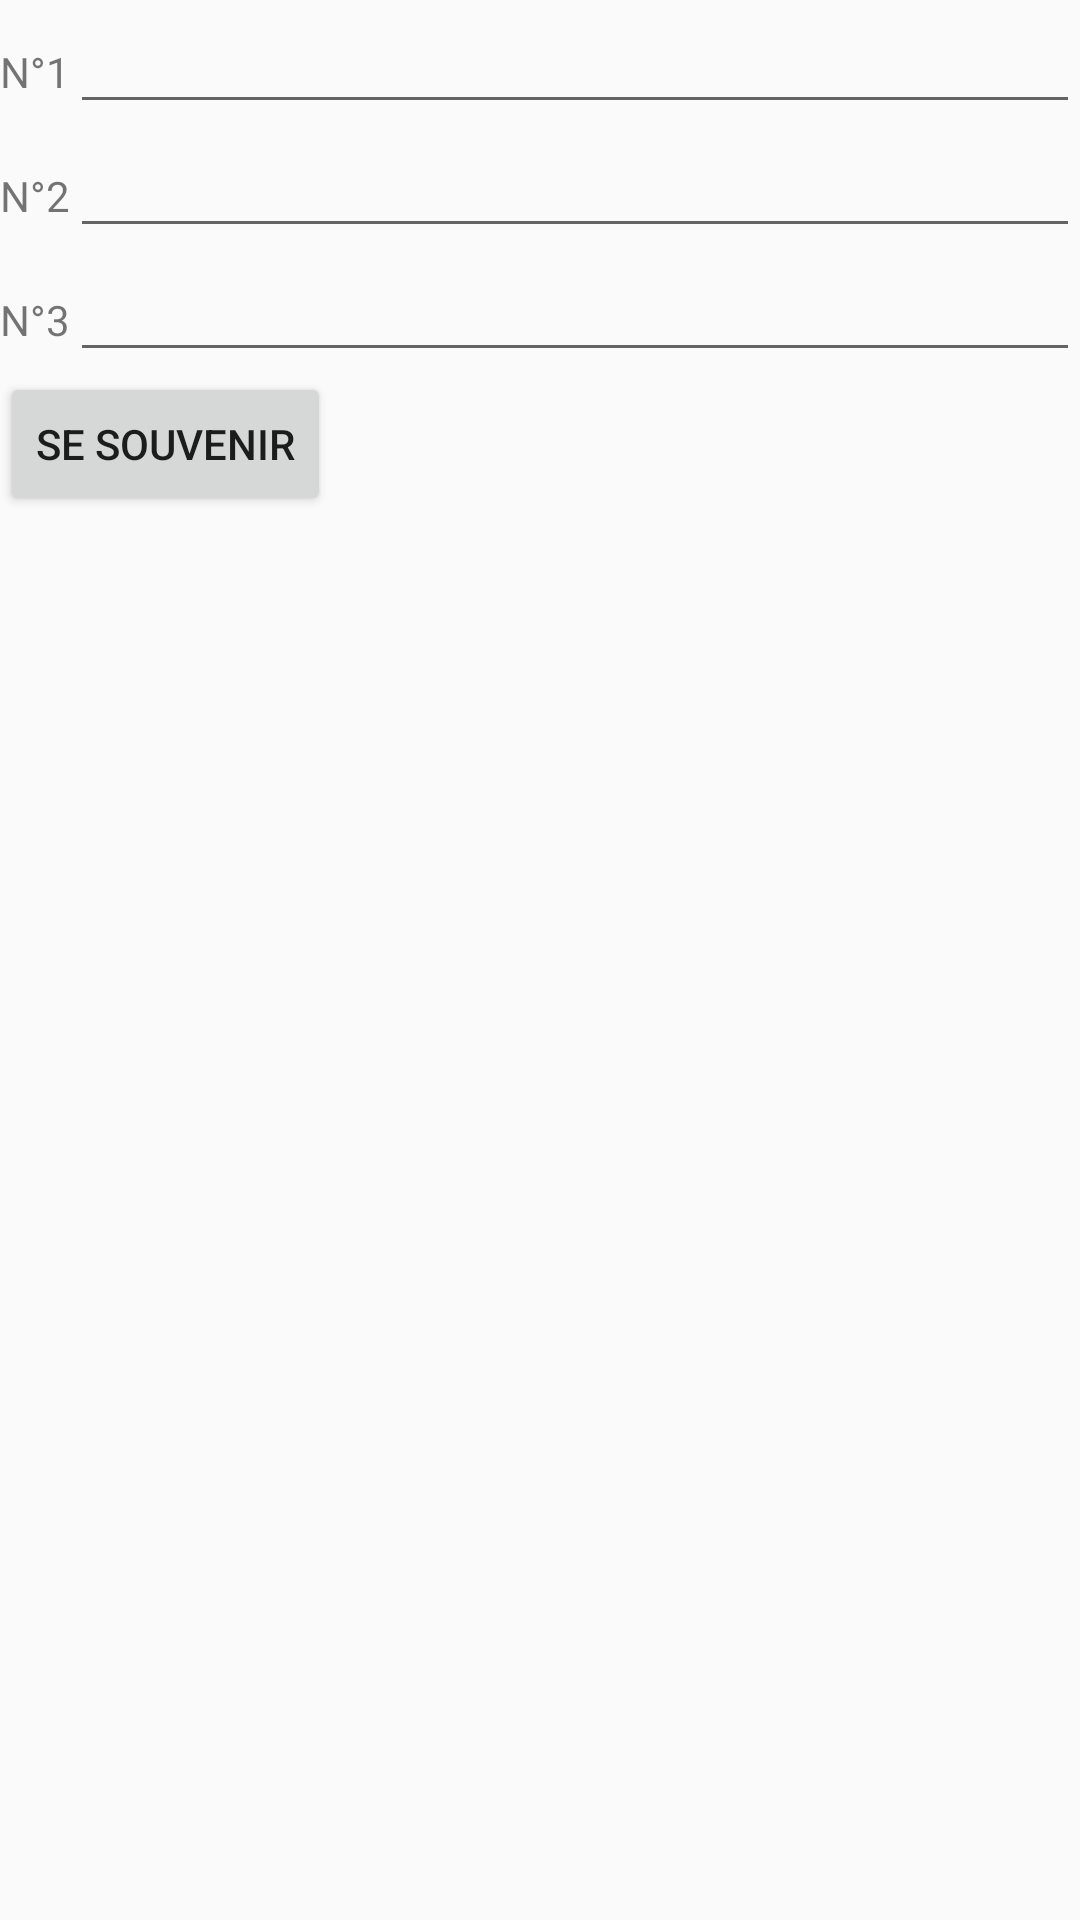

Reconstruct the res/layout file that produces this screen, plus the resources it refers to.
<!-- AndroidManifest.xml: application theme Theme.Devmobile1 -->
<!-- res/layout/activity_preferences_partagees.xml -->
<?xml version="1.0" encoding="utf-8"?>
<LinearLayout xmlns:android="http://schemas.android.com/apk/res/android"
    xmlns:app="http://schemas.android.com/apk/res-auto"
    xmlns:tools="http://schemas.android.com/tools"
    android:layout_width="match_parent"
    android:layout_height="match_parent"
    android:orientation="vertical"
    tools:context=".PreferencesPartagees">

    <LinearLayout
        android:orientation="horizontal"
        android:layout_width="match_parent"
        android:layout_height="wrap_content">
        <TextView
            android:layout_width="wrap_content"
            android:layout_height="wrap_content"
            android:text="N°1"></TextView>
        <EditText
            android:layout_width="match_parent"
            android:layout_height="wrap_content"
            android:id="@+id/id1"></EditText>
    </LinearLayout>

    <LinearLayout
        android:orientation="horizontal"
        android:layout_width="match_parent"
        android:layout_height="wrap_content">
        <TextView
            android:layout_width="wrap_content"
            android:layout_height="wrap_content"
            android:text="N°2"></TextView>
        <EditText
            android:layout_width="match_parent"
            android:layout_height="wrap_content"
            android:id="@+id/id2"></EditText>
    </LinearLayout>

    <LinearLayout
        android:orientation="horizontal"
        android:layout_width="match_parent"
        android:layout_height="wrap_content">
        <TextView
            android:layout_width="wrap_content"
            android:layout_height="wrap_content"
            android:text="N°3"></TextView>
        <EditText
            android:layout_width="match_parent"
            android:layout_height="wrap_content"
            android:id="@+id/id3"></EditText>
    </LinearLayout>

    <LinearLayout
        android:orientation="horizontal"
        android:layout_width="match_parent"
        android:layout_height="wrap_content">
        <Button
            android:id="@+id/Souvenir"
            android:layout_width="wrap_content"
            android:layout_height="wrap_content"
            android:text="Se souvenir"
            android:layout_gravity="center"
            android:gravity="center">

        </Button>
    </LinearLayout>

</LinearLayout>
<!-- resources referenced by this layout -->
<resources>
  <style name="Theme.Devmobile1" parent="Theme.AppCompat.Light.DarkActionBar">
          
          <item name="colorPrimary">@color/purple_500</item>
          <item name="colorPrimaryDark">@color/purple_700</item>
          <item name="colorAccent">@color/teal_200</item>
          
      </style>
  <color name="purple_500">#FF6200EE</color>
  <color name="purple_700">#FF3700B3</color>
  <color name="teal_200">#FF03DAC5</color>
</resources>
